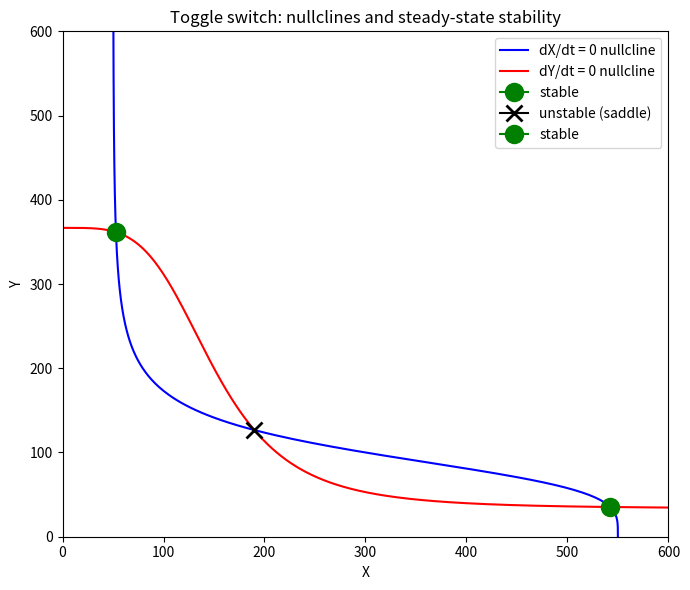

The matplotlib source for this figure: (Note: this script raises an exception after producing the figure.)
import matplotlib
matplotlib.use("Agg")
import matplotlib.pyplot as plt
import numpy as np
from scipy.optimize import fsolve

# ------------------------------------------------------------------
# Model parameters (toggle switch: genes X and Y mutually repress)
# ------------------------------------------------------------------
gX0, gX1, Yth, nY, kX = 5.0, 50.0, 100.0, 4.0, 0.1
gY0, gY1, Xth, nX, kY = 4.0, 40.0, 150.0, 4.0, 0.12

# Right-hand side of the ODE system: f(s) = [dX/dt, dY/dt]
def f(s):
    X, Y = s
    dX = gX0 + gX1 / (1.0 + (Y / Yth) ** nY) - kX * X
    dY = gY0 + gY1 / (1.0 + (X / Xth) ** nX) - kY * Y
    return np.array([dX, dY])

# ------------------------------------------------------------------
# Numerical Jacobian by finite differences (central differences),
# implemented explicitly rather than via an autodiff/library routine.
# J[i,j] = d f_i / d s_j
# ------------------------------------------------------------------
def jacobian(s, h=1e-6):
    s = np.asarray(s, dtype=float)
    n = s.size
    J = np.zeros((n, n))
    for j in range(n):                      # perturb each variable
        step = np.zeros(n)
        step[j] = h
        f_plus = f(s + step)                # forward perturbation
        f_minus = f(s - step)               # backward perturbation
        J[:, j] = (f_plus - f_minus) / (2.0 * h)   # central difference
    return J

# ------------------------------------------------------------------
# Stability test: linearize about the steady state, take eigenvalues
# of the 2x2 Jacobian; stable iff every eigenvalue has Re < 0.
# ------------------------------------------------------------------
def classify(s):
    J = jacobian(s)
    eigvals = np.linalg.eigvals(J)          # eigenvalues of linearization
    stable = np.all(eigvals.real < 0.0)     # both real parts negative -> stable
    return J, eigvals, stable

# ------------------------------------------------------------------
# Find the three steady states by solving f(s) = 0 from several
# initial guesses spanning the (X, Y) plane, then de-duplicate.
# ------------------------------------------------------------------
guesses = [(50, 400), (250, 40), (150, 200), (10, 500), (500, 10),
           (100, 100), (200, 100), (100, 300)]
found = []
for g in guesses:
    sol, info, ier, msg = fsolve(f, g, full_output=True)
    if ier == 1 and np.allclose(f(sol), 0.0, atol=1e-6) and np.all(sol > 0):
        if not any(np.allclose(sol, s, atol=1e-3) for s in found):
            found.append(sol)

# Sort by X coordinate so "outer" and "middle" are well defined
found.sort(key=lambda s: s[0])

print("Number of steady states found:", len(found))
print()

results = []
for i, s in enumerate(found):
    J, eig, stable = classify(s)
    label = "STABLE" if stable else "UNSTABLE"
    results.append((s, eig, stable))
    print(f"Steady state {i+1}: X = {s[0]:.6f}, Y = {s[1]:.6f}")
    print(f"  Jacobian =\n{J}")
    print(f"  Eigenvalue 1: {eig[0].real:+.6f} {eig[0].imag:+.6f}j")
    print(f"  Eigenvalue 2: {eig[1].real:+.6f} {eig[1].imag:+.6f}j")
    print(f"  Stability label: {label}")
    # A saddle has one positive and one negative real eigenvalue
    if not stable and np.any(eig.real > 0) and np.any(eig.real < 0):
        print("  (unstable SADDLE: eigenvalues of opposite sign)")
    print()

# ------------------------------------------------------------------
# Separate check: outer two states stable, middle one unstable saddle
# ------------------------------------------------------------------
if len(results) == 3:
    outer_lo_stable = results[0][2]
    middle_stable = results[1][2]
    outer_hi_stable = results[2][2]
    middle_saddle = (not middle_stable
                     and np.any(results[1][1].real > 0)
                     and np.any(results[1][1].real < 0))
    print("CHECK - lower outer state stable :", outer_lo_stable)
    print("CHECK - upper outer state stable :", outer_hi_stable)
    print("CHECK - middle state is saddle   :", middle_saddle)
    check_pass = outer_lo_stable and outer_hi_stable and middle_saddle
    print("CHECK - matches bistable expectation:", check_pass)
else:
    print("CHECK - expected 3 steady states, cannot run bistability check")

# ------------------------------------------------------------------
# Visualization: nullclines, steady states, and stability coloring
# ------------------------------------------------------------------
X = np.linspace(0, 600, 400)
Y = np.linspace(0, 600, 400)
# X-nullcline: dX/dt = 0  ->  X = (gX0 + gX1/(1+(Y/Yth)^nY)) / kX
Xnull = (gX0 + gX1 / (1.0 + (Y / Yth) ** nY)) / kX
# Y-nullcline: dY/dt = 0  ->  Y = (gY0 + gY1/(1+(X/Xth)^nX)) / kY
Ynull = (gY0 + gY1 / (1.0 + (X / Xth) ** nX)) / kY

plt.figure(figsize=(7, 6))
plt.plot(Xnull, Y, 'b-', label='dX/dt = 0 nullcline')
plt.plot(X, Ynull, 'r-', label='dY/dt = 0 nullcline')
for s, eig, stable in results:
    color = 'green' if stable else 'black'
    marker = 'o' if stable else 'x'
    plt.plot(s[0], s[1], marker=marker, color=color, markersize=12,
             markeredgewidth=2,
             label=('stable' if stable else 'unstable (saddle)'))
plt.xlabel('X')
plt.ylabel('Y')
plt.title('Toggle switch: nullclines and steady-state stability')
plt.legend()
plt.xlim(0, 600)
plt.ylim(0, 600)
plt.tight_layout()
plt.savefig("/private/tmp/claude-501/-Users-lvmy-neu-teaching-numericalR-numericalR/e8e9d206-e3a8-4079-be52-06334c0a89a5/scratchpad/eval/gen/3B.3.1_s3.png")

# One-sentence explanation of why the check confirms the result:
print()
print("Explanation: The check confirms the result because a saddle point "
      "(one positive eigenvalue) repels trajectories along its unstable "
      "direction toward the two stable nodes, which is exactly the "
      "bistable behavior a toggle switch exhibits in simulation.")
